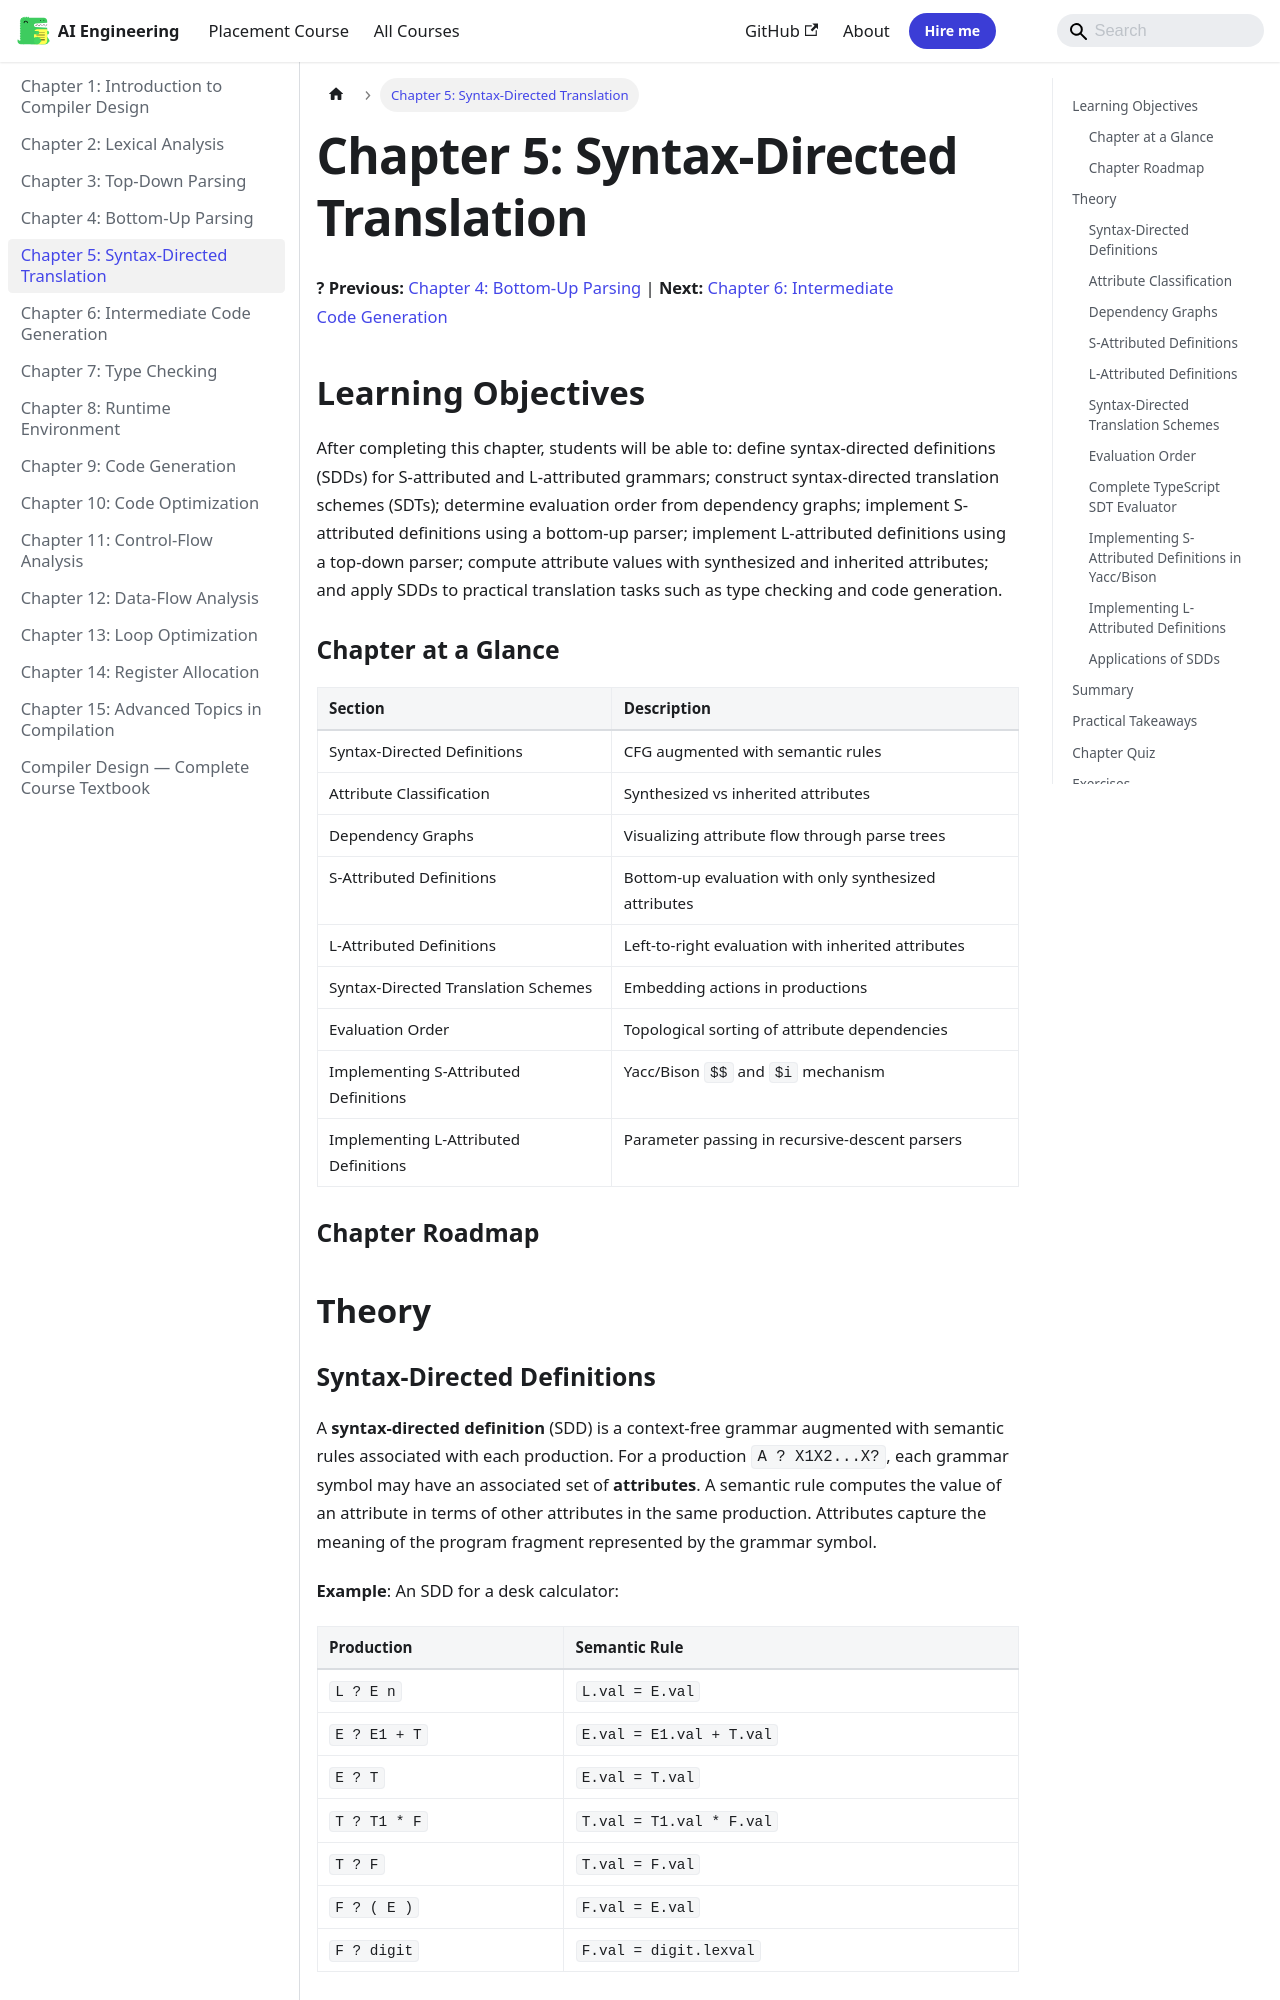

repository: Raushan666java/ai-engineering-journey · page: compiler-design/05-sdt/index.html · generator: mkdocs

---
id: 05-sdt
slug: /compiler-design/05-sdt
title: "Chapter 5: Syntax-Directed Translation"
sidebar_label: "Chapter 5: Syntax-Directed Translation"
sidebar_position: 5
description: "After completing this chapter, students will be able to: define syntax-directed definitions (SDDs) for S-attributed and L-attributed grammars; construct"
---

# Chapter 5: Syntax-Directed Translation

**? Previous:** [Chapter 4: Bottom-Up Parsing](04-parsing-bottomup.md) | **Next:** [Chapter 6: Intermediate Code Generation](06-intermediate-code.md)

## Learning Objectives

After completing this chapter, students will be able to: define syntax-directed definitions (SDDs) for S-attributed and L-attributed grammars; construct syntax-directed translation schemes (SDTs); determine evaluation order from dependency graphs; implement S-attributed definitions using a bottom-up parser; implement L-attributed definitions using a top-down parser; compute attribute values with synthesized and inherited attributes; and apply SDDs to practical translation tasks such as type checking and code generation.

### Chapter at a Glance

| Section | Description |
|---------|-------------|
| Syntax-Directed Definitions | CFG augmented with semantic rules |
| Attribute Classification | Synthesized vs inherited attributes |
| Dependency Graphs | Visualizing attribute flow through parse trees |
| S-Attributed Definitions | Bottom-up evaluation with only synthesized attributes |
| L-Attributed Definitions | Left-to-right evaluation with inherited attributes |
| Syntax-Directed Translation Schemes | Embedding actions in productions |
| Evaluation Order | Topological sorting of attribute dependencies |
| Implementing S-Attributed Definitions | Yacc/Bison `$$` and `$i` mechanism |
| Implementing L-Attributed Definitions | Parameter passing in recursive-descent parsers |

### Chapter Roadmap

```mermaid
flowchart LR
    A[SDD: Grammar + Rules] --> B{Attribute Type?}
    B -->|Synthesized Only| C[S-Attributed]
    B -->|Synthesized + Inherited| D[L-Attributed]
    C --> E[Bottom-Up Evaluation]
    D --> F[Depth-First Evaluation]
    E --> G[Yacc/Bison Implementation]
    F --> H[Recursive-Descent Implementation]
    G --> I[Translator]
    H --> I
    style A fill:#e1f5fe
    style I fill:#c8e6c9
```

## Theory

### Syntax-Directed Definitions


A **syntax-directed definition** (SDD) is a context-free grammar augmented with semantic rules associated with each production. For a production `A ? X1X2...X?`, each grammar symbol may have an associated set of **attributes**. A semantic rule computes the value of an attribute in terms of other attributes in the same production. Attributes capture the meaning of the program fragment represented by the grammar symbol.

**Example**: An SDD for a desk calculator:

| Production | Semantic Rule |
|------------|---------------|
| `L ? E n` | `L.val = E.val` |
| `E ? E1 + T` | `E.val = E1.val + T.val` |
| `E ? T` | `E.val = T.val` |
| `T ? T1 * F` | `T.val = T1.val * F.val` |
| `T ? F` | `T.val = F.val` |
| `F ? ( E )` | `F.val = E.val` |
| `F ? digit` | `F.val = digit.lexval` |
